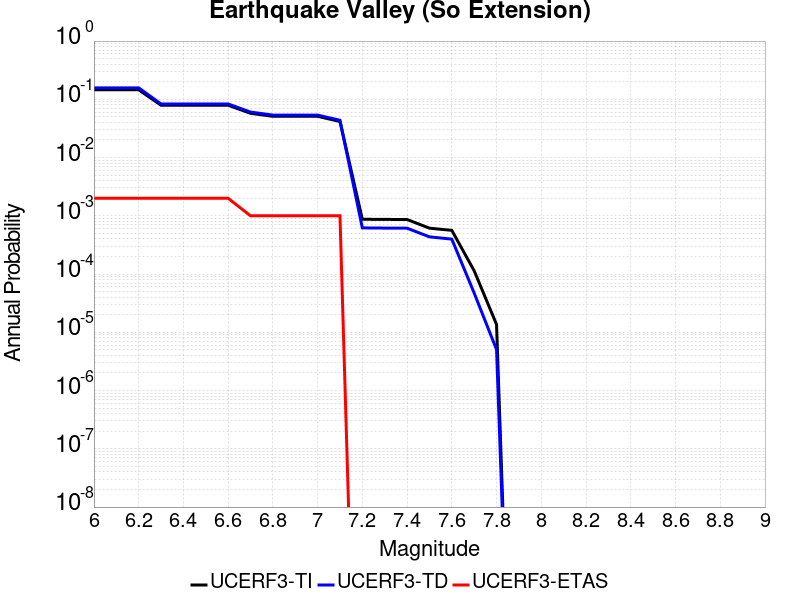

The file beside this chart, header and first rows:
Magnitude, UCERF3-TI Prob, UCERF3-TD Prob, UCERF3-ETAS Prob
6.0, 0.1458, 0.1573, 0.002
6.1, 0.1458, 0.1573, 0.002
6.2, 0.1458, 0.1573, 0.002
6.3, 0.07911, 0.08328, 0.002
6.4, 0.07911, 0.08328, 0.002
6.5, 0.07911, 0.08328, 0.002
6.6, 0.07911, 0.08328, 0.002
6.7, 0.05757, 0.0604, 0.001
6.8, 0.05109, 0.0536, 0.001
6.9, 0.05109, 0.0536, 0.001
7.0, 0.05109, 0.0536, 0.001
7.1, 0.04159, 0.04366, 0.001
7.2, 8.73002E-4, 6.2028493E-4, 0.0
7.3, 8.6746365E-4, 6.155368E-4, 0.0
7.4, 8.64182E-4, 6.129873E-4, 0.0
7.5, 6.1366934E-4, 4.353421E-4, 0.0
7.6, 5.629923E-4, 3.9783164E-4, 0.0
7.7, 1.1388319E-4, 4.7180787E-5, 0.0
7.8, 1.3654855E-5, 5.0500244E-6, 0.0
